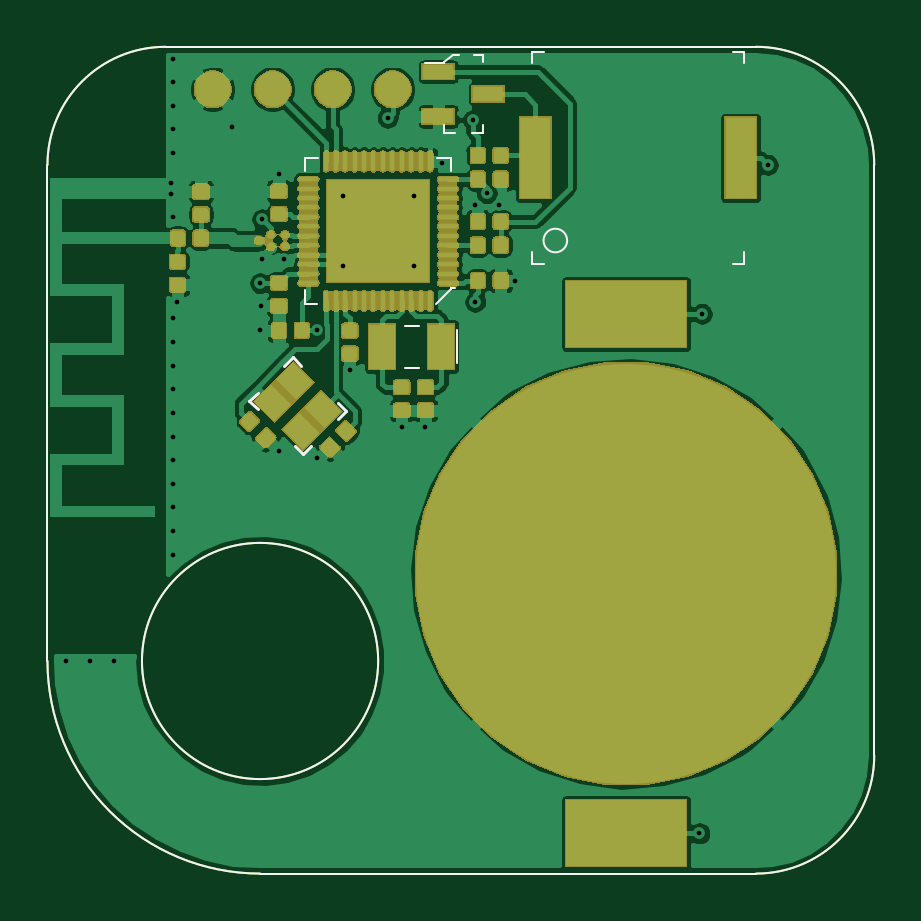
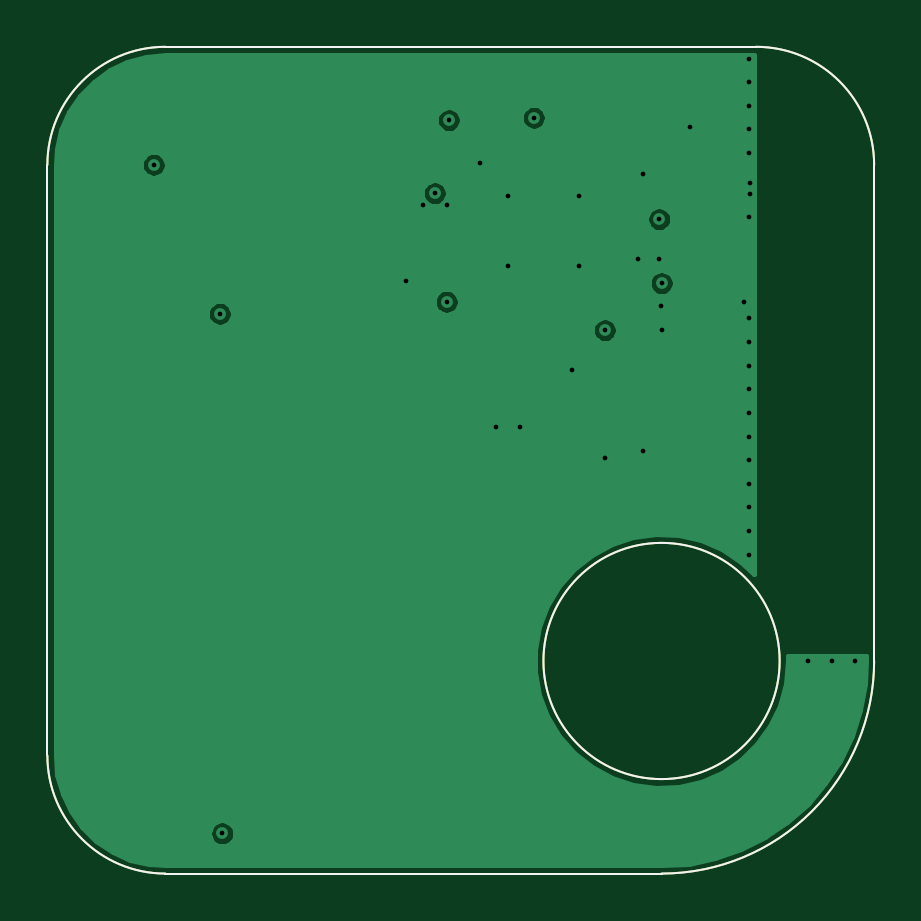
Circuit board: 12 layer files. Board 35.0 x 35.0 mm.
- bottom_copper: bluetooth-tracker-B_Cu.gbr (22509 bytes)
- bottom_mask: bluetooth-tracker-B_Mask.gbr (1087 bytes)
- paste: bluetooth-tracker-B_Paste.gbr (1082 bytes)
- bottom_silk: bluetooth-tracker-B_SilkS.gbr (1083 bytes)
- top_copper: bluetooth-tracker-F_Cu.gbr (152388 bytes)
- top_mask: bluetooth-tracker-F_Mask.gbr (88153 bytes)
- paste: bluetooth-tracker-F_Paste.gbr (56891 bytes)
- top_silk: bluetooth-tracker-F_SilkS.gbr (3151 bytes)
- inner_copper: bluetooth-tracker-In1_Cu.gbr (22509 bytes)
- inner_copper: bluetooth-tracker-In2_Cu.gbr (49773 bytes)
- drill: bluetooth-tracker-NPTH.drl (305 bytes)
- drill: bluetooth-tracker-PTH.drl (943 bytes)

=== bottom_copper: bluetooth-tracker-B_Cu.gbr (22509 bytes, source omitted) ===
=== bottom_mask: bluetooth-tracker-B_Mask.gbr ===
G04 #@! TF.GenerationSoftware,KiCad,Pcbnew,(5.1.5-0-10_14)*
G04 #@! TF.CreationDate,2020-05-20T19:47:04+12:00*
G04 #@! TF.ProjectId,bluetooth-tracker,626c7565-746f-46f7-9468-2d747261636b,A*
G04 #@! TF.SameCoordinates,Original*
G04 #@! TF.FileFunction,Soldermask,Bot*
G04 #@! TF.FilePolarity,Negative*
%FSLAX46Y46*%
G04 Gerber Fmt 4.6, Leading zero omitted, Abs format (unit mm)*
G04 Created by KiCad (PCBNEW (5.1.5-0-10_14)) date 2020-05-20 19:47:04*
%MOMM*%
%LPD*%
G04 APERTURE LIST*
%ADD10C,0.100000*%
G04 APERTURE END LIST*
D10*
X69400000Y-72000000D02*
G75*
G03X69400000Y-72000000I-5000000J0D01*
G01*
X60400000Y-46000001D02*
X85400000Y-46000001D01*
X85399999Y-81000000D02*
X64400000Y-81000000D01*
X90399999Y-76000002D02*
G75*
G02X85399999Y-81000000I-4999999J1D01*
G01*
X90400000Y-51000001D02*
X90400000Y-76000000D01*
X85400000Y-46000001D02*
G75*
G02X90400000Y-51000001I0J-5000000D01*
G01*
X55400001Y-51000001D02*
G75*
G02X60400001Y-46000001I5000000J0D01*
G01*
X55400000Y-71999999D02*
X55400000Y-51000001D01*
X64399999Y-81000000D02*
G75*
G02X55400000Y-71999999I1J9000000D01*
G01*
M02*

=== paste: bluetooth-tracker-B_Paste.gbr ===
G04 #@! TF.GenerationSoftware,KiCad,Pcbnew,(5.1.5-0-10_14)*
G04 #@! TF.CreationDate,2020-05-20T19:47:04+12:00*
G04 #@! TF.ProjectId,bluetooth-tracker,626c7565-746f-46f7-9468-2d747261636b,A*
G04 #@! TF.SameCoordinates,Original*
G04 #@! TF.FileFunction,Paste,Bot*
G04 #@! TF.FilePolarity,Positive*
%FSLAX46Y46*%
G04 Gerber Fmt 4.6, Leading zero omitted, Abs format (unit mm)*
G04 Created by KiCad (PCBNEW (5.1.5-0-10_14)) date 2020-05-20 19:47:04*
%MOMM*%
%LPD*%
G04 APERTURE LIST*
%ADD10C,0.100000*%
G04 APERTURE END LIST*
D10*
X69400000Y-72000000D02*
G75*
G03X69400000Y-72000000I-5000000J0D01*
G01*
X60400000Y-46000001D02*
X85400000Y-46000001D01*
X85399999Y-81000000D02*
X64400000Y-81000000D01*
X90399999Y-76000002D02*
G75*
G02X85399999Y-81000000I-4999999J1D01*
G01*
X90400000Y-51000001D02*
X90400000Y-76000000D01*
X85400000Y-46000001D02*
G75*
G02X90400000Y-51000001I0J-5000000D01*
G01*
X55400001Y-51000001D02*
G75*
G02X60400001Y-46000001I5000000J0D01*
G01*
X55400000Y-71999999D02*
X55400000Y-51000001D01*
X64399999Y-81000000D02*
G75*
G02X55400000Y-71999999I1J9000000D01*
G01*
M02*

=== bottom_silk: bluetooth-tracker-B_SilkS.gbr ===
G04 #@! TF.GenerationSoftware,KiCad,Pcbnew,(5.1.5-0-10_14)*
G04 #@! TF.CreationDate,2020-05-20T19:47:04+12:00*
G04 #@! TF.ProjectId,bluetooth-tracker,626c7565-746f-46f7-9468-2d747261636b,A*
G04 #@! TF.SameCoordinates,Original*
G04 #@! TF.FileFunction,Legend,Bot*
G04 #@! TF.FilePolarity,Positive*
%FSLAX46Y46*%
G04 Gerber Fmt 4.6, Leading zero omitted, Abs format (unit mm)*
G04 Created by KiCad (PCBNEW (5.1.5-0-10_14)) date 2020-05-20 19:47:04*
%MOMM*%
%LPD*%
G04 APERTURE LIST*
%ADD10C,0.100000*%
G04 APERTURE END LIST*
D10*
X69400000Y-72000000D02*
G75*
G03X69400000Y-72000000I-5000000J0D01*
G01*
X60400000Y-46000001D02*
X85400000Y-46000001D01*
X85399999Y-81000000D02*
X64400000Y-81000000D01*
X90399999Y-76000002D02*
G75*
G02X85399999Y-81000000I-4999999J1D01*
G01*
X90400000Y-51000001D02*
X90400000Y-76000000D01*
X85400000Y-46000001D02*
G75*
G02X90400000Y-51000001I0J-5000000D01*
G01*
X55400001Y-51000001D02*
G75*
G02X60400001Y-46000001I5000000J0D01*
G01*
X55400000Y-71999999D02*
X55400000Y-51000001D01*
X64399999Y-81000000D02*
G75*
G02X55400000Y-71999999I1J9000000D01*
G01*
M02*

=== top_copper: bluetooth-tracker-F_Cu.gbr (152388 bytes, source omitted) ===
=== top_mask: bluetooth-tracker-F_Mask.gbr (88153 bytes, source omitted) ===
=== paste: bluetooth-tracker-F_Paste.gbr (56891 bytes, source omitted) ===
=== top_silk: bluetooth-tracker-F_SilkS.gbr ===
G04 #@! TF.GenerationSoftware,KiCad,Pcbnew,(5.1.5-0-10_14)*
G04 #@! TF.CreationDate,2020-05-20T19:47:04+12:00*
G04 #@! TF.ProjectId,bluetooth-tracker,626c7565-746f-46f7-9468-2d747261636b,A*
G04 #@! TF.SameCoordinates,Original*
G04 #@! TF.FileFunction,Legend,Top*
G04 #@! TF.FilePolarity,Positive*
%FSLAX46Y46*%
G04 Gerber Fmt 4.6, Leading zero omitted, Abs format (unit mm)*
G04 Created by KiCad (PCBNEW (5.1.5-0-10_14)) date 2020-05-20 19:47:04*
%MOMM*%
%LPD*%
G04 APERTURE LIST*
%ADD10C,0.100000*%
%ADD11C,0.127000*%
G04 APERTURE END LIST*
D10*
X69400000Y-72000000D02*
G75*
G03X69400000Y-72000000I-5000000J0D01*
G01*
X60400000Y-46000001D02*
X85400000Y-46000001D01*
X85399999Y-81000000D02*
X64400000Y-81000000D01*
X90399999Y-76000002D02*
G75*
G02X85399999Y-81000000I-4999999J1D01*
G01*
X90400000Y-51000001D02*
X90400000Y-76000000D01*
X85400000Y-46000001D02*
G75*
G02X90400000Y-51000001I0J-5000000D01*
G01*
X55400001Y-51000001D02*
G75*
G02X60400001Y-46000001I5000000J0D01*
G01*
X55400000Y-71999999D02*
X55400000Y-51000001D01*
X64399999Y-81000000D02*
G75*
G02X55400000Y-71999999I1J9000000D01*
G01*
D11*
X63949390Y-60987868D02*
X64302944Y-61341421D01*
X63949390Y-60987868D02*
X64302944Y-60634315D01*
X65787868Y-59149390D02*
X65434315Y-59502944D01*
X65787868Y-59149390D02*
X66141421Y-59502944D01*
X68050610Y-61412132D02*
X67697056Y-61058579D01*
X68050610Y-61412132D02*
X67697056Y-61765685D01*
X66212132Y-63250610D02*
X65858579Y-62897056D01*
X66212132Y-63250610D02*
X66565685Y-62897056D01*
D10*
X77400000Y-54200000D02*
G75*
G03X77400000Y-54200000I-500000J0D01*
G01*
X75900000Y-46200000D02*
X76400000Y-46200000D01*
X75900000Y-46200000D02*
X75900000Y-46700000D01*
X75900000Y-55200000D02*
X75900000Y-54700000D01*
X75900000Y-55200000D02*
X76400000Y-55200000D01*
X84900000Y-46200000D02*
X84900000Y-46700000D01*
X84900000Y-46200000D02*
X84400000Y-46200000D01*
X84900000Y-55200000D02*
X84900000Y-54700000D01*
X84900000Y-55200000D02*
X84400000Y-55200000D01*
X73825000Y-46350000D02*
X73825000Y-46650000D01*
X73450000Y-46350000D02*
X73825000Y-46350000D01*
X73825000Y-49650000D02*
X73375000Y-49650000D01*
X73825000Y-49350000D02*
X73825000Y-49650000D01*
X73825000Y-49425000D02*
X73825000Y-49300000D01*
X72175000Y-49650000D02*
X72175000Y-49300000D01*
X72650000Y-49650000D02*
X72175000Y-49650000D01*
X72175000Y-46675000D02*
X71400000Y-46675000D01*
X72175000Y-46625000D02*
X72175000Y-46675000D01*
X72550000Y-46350000D02*
X72175000Y-46625000D01*
X72825000Y-46350000D02*
X72550000Y-46350000D01*
X70818628Y-59600000D02*
X70518628Y-59600000D01*
X70818628Y-59600000D02*
X71118628Y-59600000D01*
X70818628Y-57800000D02*
X70518628Y-57800000D01*
X70818628Y-57800000D02*
X71118628Y-57800000D01*
X72718628Y-59400000D02*
X72718628Y-58000000D01*
X72500000Y-56200000D02*
X72650000Y-56200000D01*
X72500000Y-56250000D02*
X72500000Y-56200000D01*
X71850000Y-56900000D02*
X72500000Y-56250000D01*
X66300000Y-56900000D02*
X66300000Y-56300000D01*
X66800000Y-56900000D02*
X66300000Y-56900000D01*
X66300000Y-50700000D02*
X66300000Y-51250000D01*
X66850000Y-50700000D02*
X66300000Y-50700000D01*
X72500000Y-50700000D02*
X71900000Y-50700000D01*
X72500000Y-51250000D02*
X72500000Y-50700000D01*
M02*

=== inner_copper: bluetooth-tracker-In1_Cu.gbr (22509 bytes, source omitted) ===
=== inner_copper: bluetooth-tracker-In2_Cu.gbr (49773 bytes, source omitted) ===
=== drill: bluetooth-tracker-NPTH.drl ===
M48
; DRILL file {KiCad (5.1.5-0-10_14)} date Wednesday, 20 May 2020 at 07:47:11 pm
; FORMAT={-:-/ absolute / metric / decimal}
; #@! TF.CreationDate,2020-05-20T19:47:11+12:00
; #@! TF.GenerationSoftware,Kicad,Pcbnew,(5.1.5-0-10_14)
; #@! TF.FileFunction,NonPlated,1,4,NPTH
FMAT,2
METRIC
%
G90
G05
T0
M30

=== drill: bluetooth-tracker-PTH.drl ===
M48
; DRILL file {KiCad (5.1.5-0-10_14)} date Wednesday, 20 May 2020 at 07:47:11 pm
; FORMAT={-:-/ absolute / metric / decimal}
; #@! TF.CreationDate,2020-05-20T19:47:11+12:00
; #@! TF.GenerationSoftware,Kicad,Pcbnew,(5.1.5-0-10_14)
; #@! TF.FileFunction,Plated,1,4,PTH
FMAT,2
METRIC
T1C0.200
%
G90
G05
T1
X56.2Y-72.0
X57.2Y-72.0
X58.2Y-72.0
X60.65Y-51.75
X60.65Y-52.25
X60.7Y-46.5
X60.7Y-47.5
X60.7Y-48.5
X60.7Y-49.5
X60.7Y-50.5
X60.7Y-53.2
X60.7Y-57.5
X60.7Y-58.5
X60.7Y-59.5
X60.7Y-60.5
X60.7Y-61.5
X60.7Y-62.5
X60.7Y-63.5
X60.7Y-64.5
X60.7Y-65.5
X60.7Y-66.5
X60.7Y-67.5
X60.9Y-56.8
X63.2Y-49.4
X64.4Y-56.0
X64.4Y-58.0
X64.43Y-56.97
X64.5Y-53.3
X64.5Y-55.0
X65.2Y-51.4
X65.2Y-63.1
X65.4Y-55.0
X66.8Y-58.0
X66.8Y-63.4
X67.9Y-52.3
X67.9Y-55.3
X68.2Y-59.7
X69.8Y-49.0
X70.4Y-62.1
X70.9Y-52.3
X70.9Y-55.3
X71.4Y-62.1
X72.1Y-50.9
X73.4Y-49.1
X73.5Y-52.7
X73.5Y-56.8
X74.0Y-52.2
X74.5Y-52.7
X75.2Y-55.9
X83.0Y-79.3
X83.1Y-57.3
X85.9Y-51.0
T0
M30

